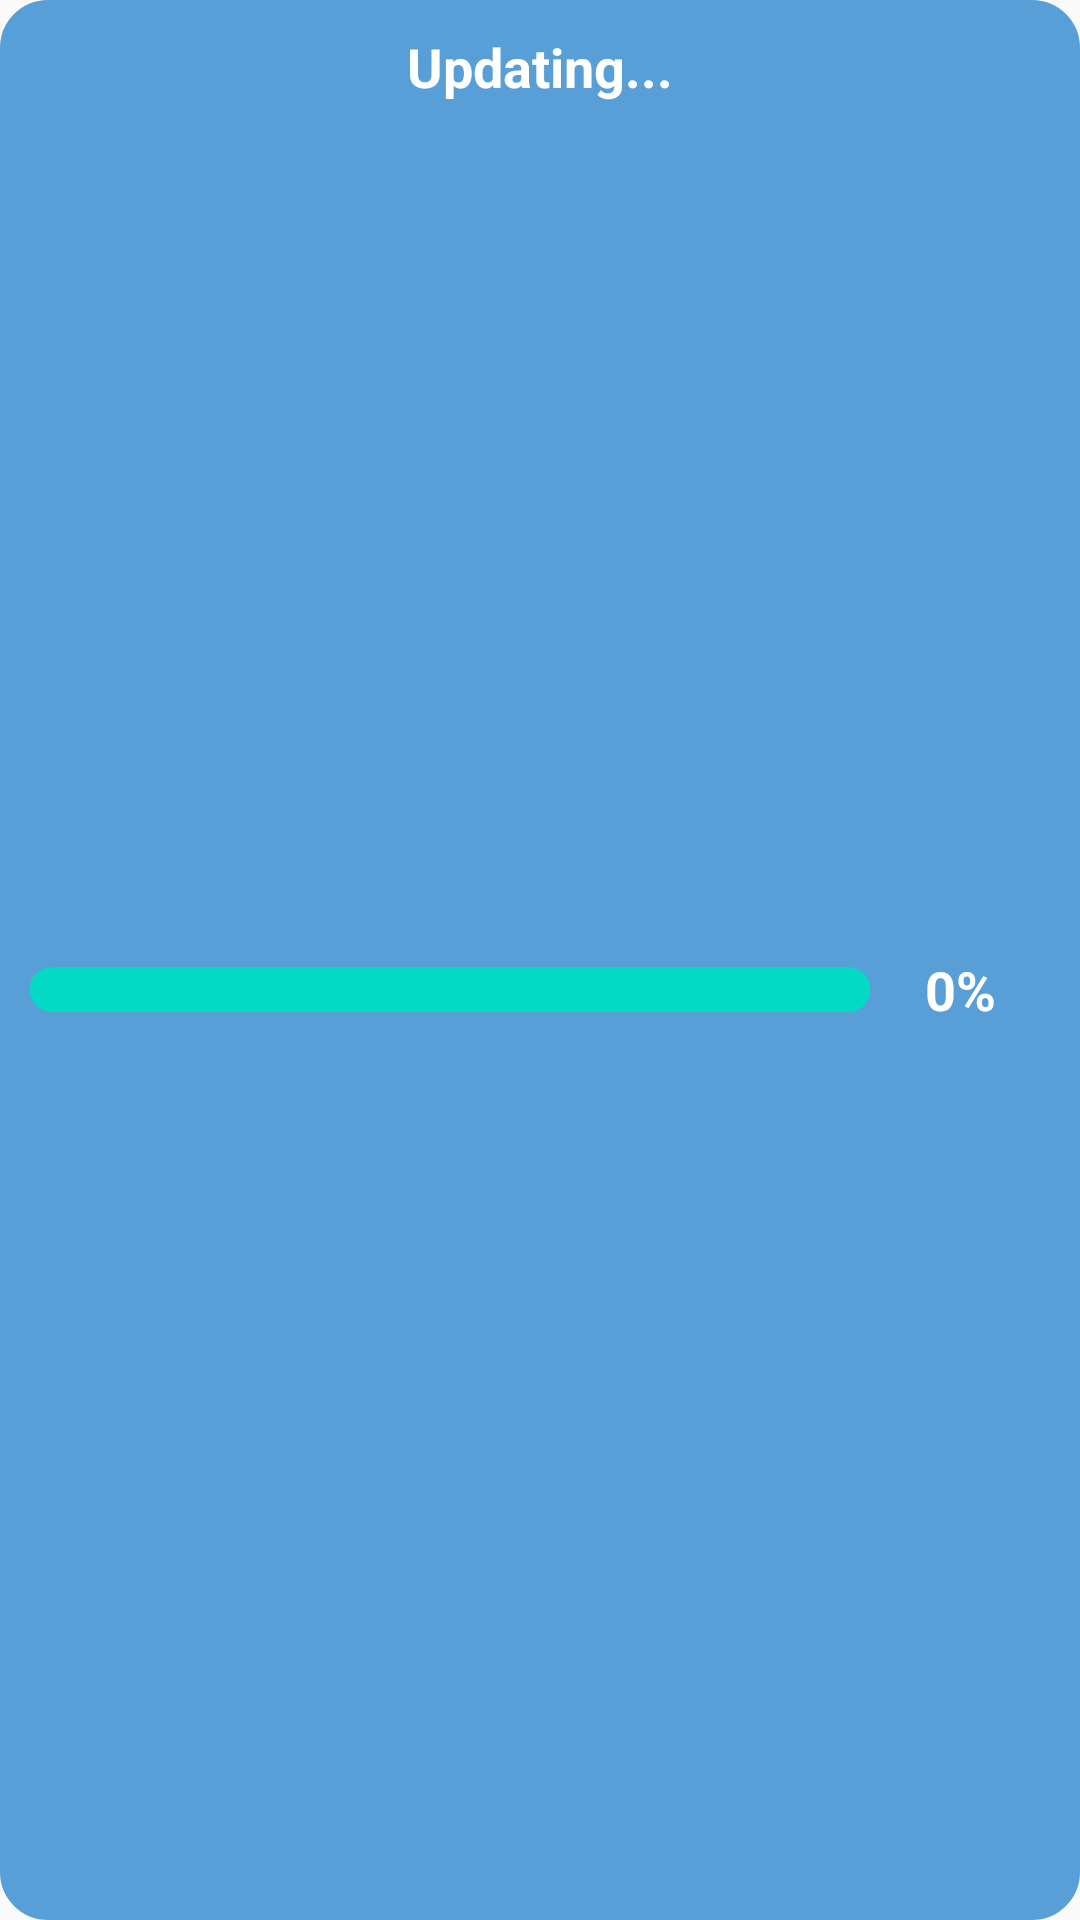

Here is an Android app screen rendered from its layout file. Give the layout XML and the strings, colors and styles it references.
<!-- AndroidManifest.xml: application theme AppTheme -->
<!-- res/layout/progress.xml -->
<?xml version="1.0" encoding="utf-8"?>
<FrameLayout xmlns:android="http://schemas.android.com/apk/res/android"
    xmlns:app="http://schemas.android.com/apk/res-auto"
    xmlns:tools="http://schemas.android.com/tools"
    android:layout_width="350dp"
    android:layout_height="70dp"
    android:layout_gravity="center"
    android:background="@drawable/dialog"
    android:orientation="vertical"
    android:padding="10dp"
    app:cardBackgroundColor="#FFFFFF"
    app:cardCornerRadius="7dp"
    app:cardElevation="10dp"
    app:contentPadding="2dp">

    <LinearLayout
        android:layout_width="match_parent"
        android:layout_height="wrap_content"
        android:layout_gravity="center"
        android:layout_marginTop="10dp">

        

        <com.google.android.material.progressindicator.LinearProgressIndicator
            android:id="@+id/linearProgressIndicator"
            android:layout_width="280dp"
            android:layout_height="30dp"
            android:layout_gravity="center"
            android:indeterminate="false"
            android:progress="10"
            app:indicatorColor="@color/white"
            app:layout_constraintLeft_toLeftOf="parent"
            app:layout_constraintRight_toRightOf="parent"
            app:layout_constraintTop_toTopOf="parent"
            app:trackColor="@color/colorAccent"
            app:trackCornerRadius="10dp"
            app:trackThickness="15dp" />

        <TextView
            android:id="@+id/prgtext"
            android:layout_width="wrap_content"
            android:layout_height="40dp"
            android:layout_weight="1"
            android:gravity="center"
            android:text="0%"
            android:textAlignment="center"
            android:textColor="#FFFFFF"
            android:textSize="18sp"
            android:textStyle="bold" />

    </LinearLayout>

    <TextView
        android:id="@+id/textView4"
        android:layout_width="match_parent"
        android:layout_height="wrap_content"
        android:layout_gravity="top"
        android:text="Updating..."
        android:textAlignment="center"
        android:textColor="#FFFFFF"
        android:textSize="18sp"
        android:textStyle="bold" />

    

</FrameLayout>
<!-- resources referenced by this layout -->
<resources>
  <color name="colorAccent">#03DAC5</color>
  <color name="white">#FFFFFF</color>
  <!-- drawable buy (drawable) -->
  <?xml version="1.0" encoding="utf-8"?>
  <shape xmlns:android="http://schemas.android.com/apk/res/android" android:shape="rectangle">
      <corners
          android:bottomLeftRadius="10dp"
          android:bottomRightRadius="10dp"
          android:topLeftRadius="10dp"
          android:topRightRadius="10dp"
          />
  <solid android:color="#50E815"/>
  </shape>
  <!-- drawable cancel (drawable) -->
  <?xml version="1.0" encoding="utf-8"?>
  <shape xmlns:android="http://schemas.android.com/apk/res/android" android:shape="rectangle">
      <corners
          android:bottomLeftRadius="10dp"
          android:bottomRightRadius="10dp"
          android:topLeftRadius="10dp"
          android:topRightRadius="10dp"
          />
  <solid android:color="#EF0823"/>
  </shape>
  <!-- drawable dialog (drawable) -->
  <?xml version="1.0" encoding="utf-8"?>
  <shape xmlns:android="http://schemas.android.com/apk/res/android" android:shape="rectangle">
      <stroke
          android:color="@color/tab1"
          android:width="2dp"
          />
      <corners
          android:bottomLeftRadius="15dp"
          android:bottomRightRadius="15dp"
          android:topLeftRadius="15dp"
          android:topRightRadius="15dp"/>
      <solid android:color="@color/tab1"/>
  
  </shape>
  <style name="AppTheme" parent="Theme.AppCompat.Light.DarkActionBar">
          
          <item name="colorPrimary">@color/colorPrimary</item>
          <item name="colorPrimaryDark">@color/colorPrimaryDark</item>
          <item name="colorAccent">@color/colorAccent</item>
          <item name="android:textColor">@color/tab1</item>
      </style>
  <color name="tab1">#589FD8</color>
  <color name="colorPrimary">#589FD8</color>
  <color name="colorPrimaryDark">#3700B3</color>
</resources>
